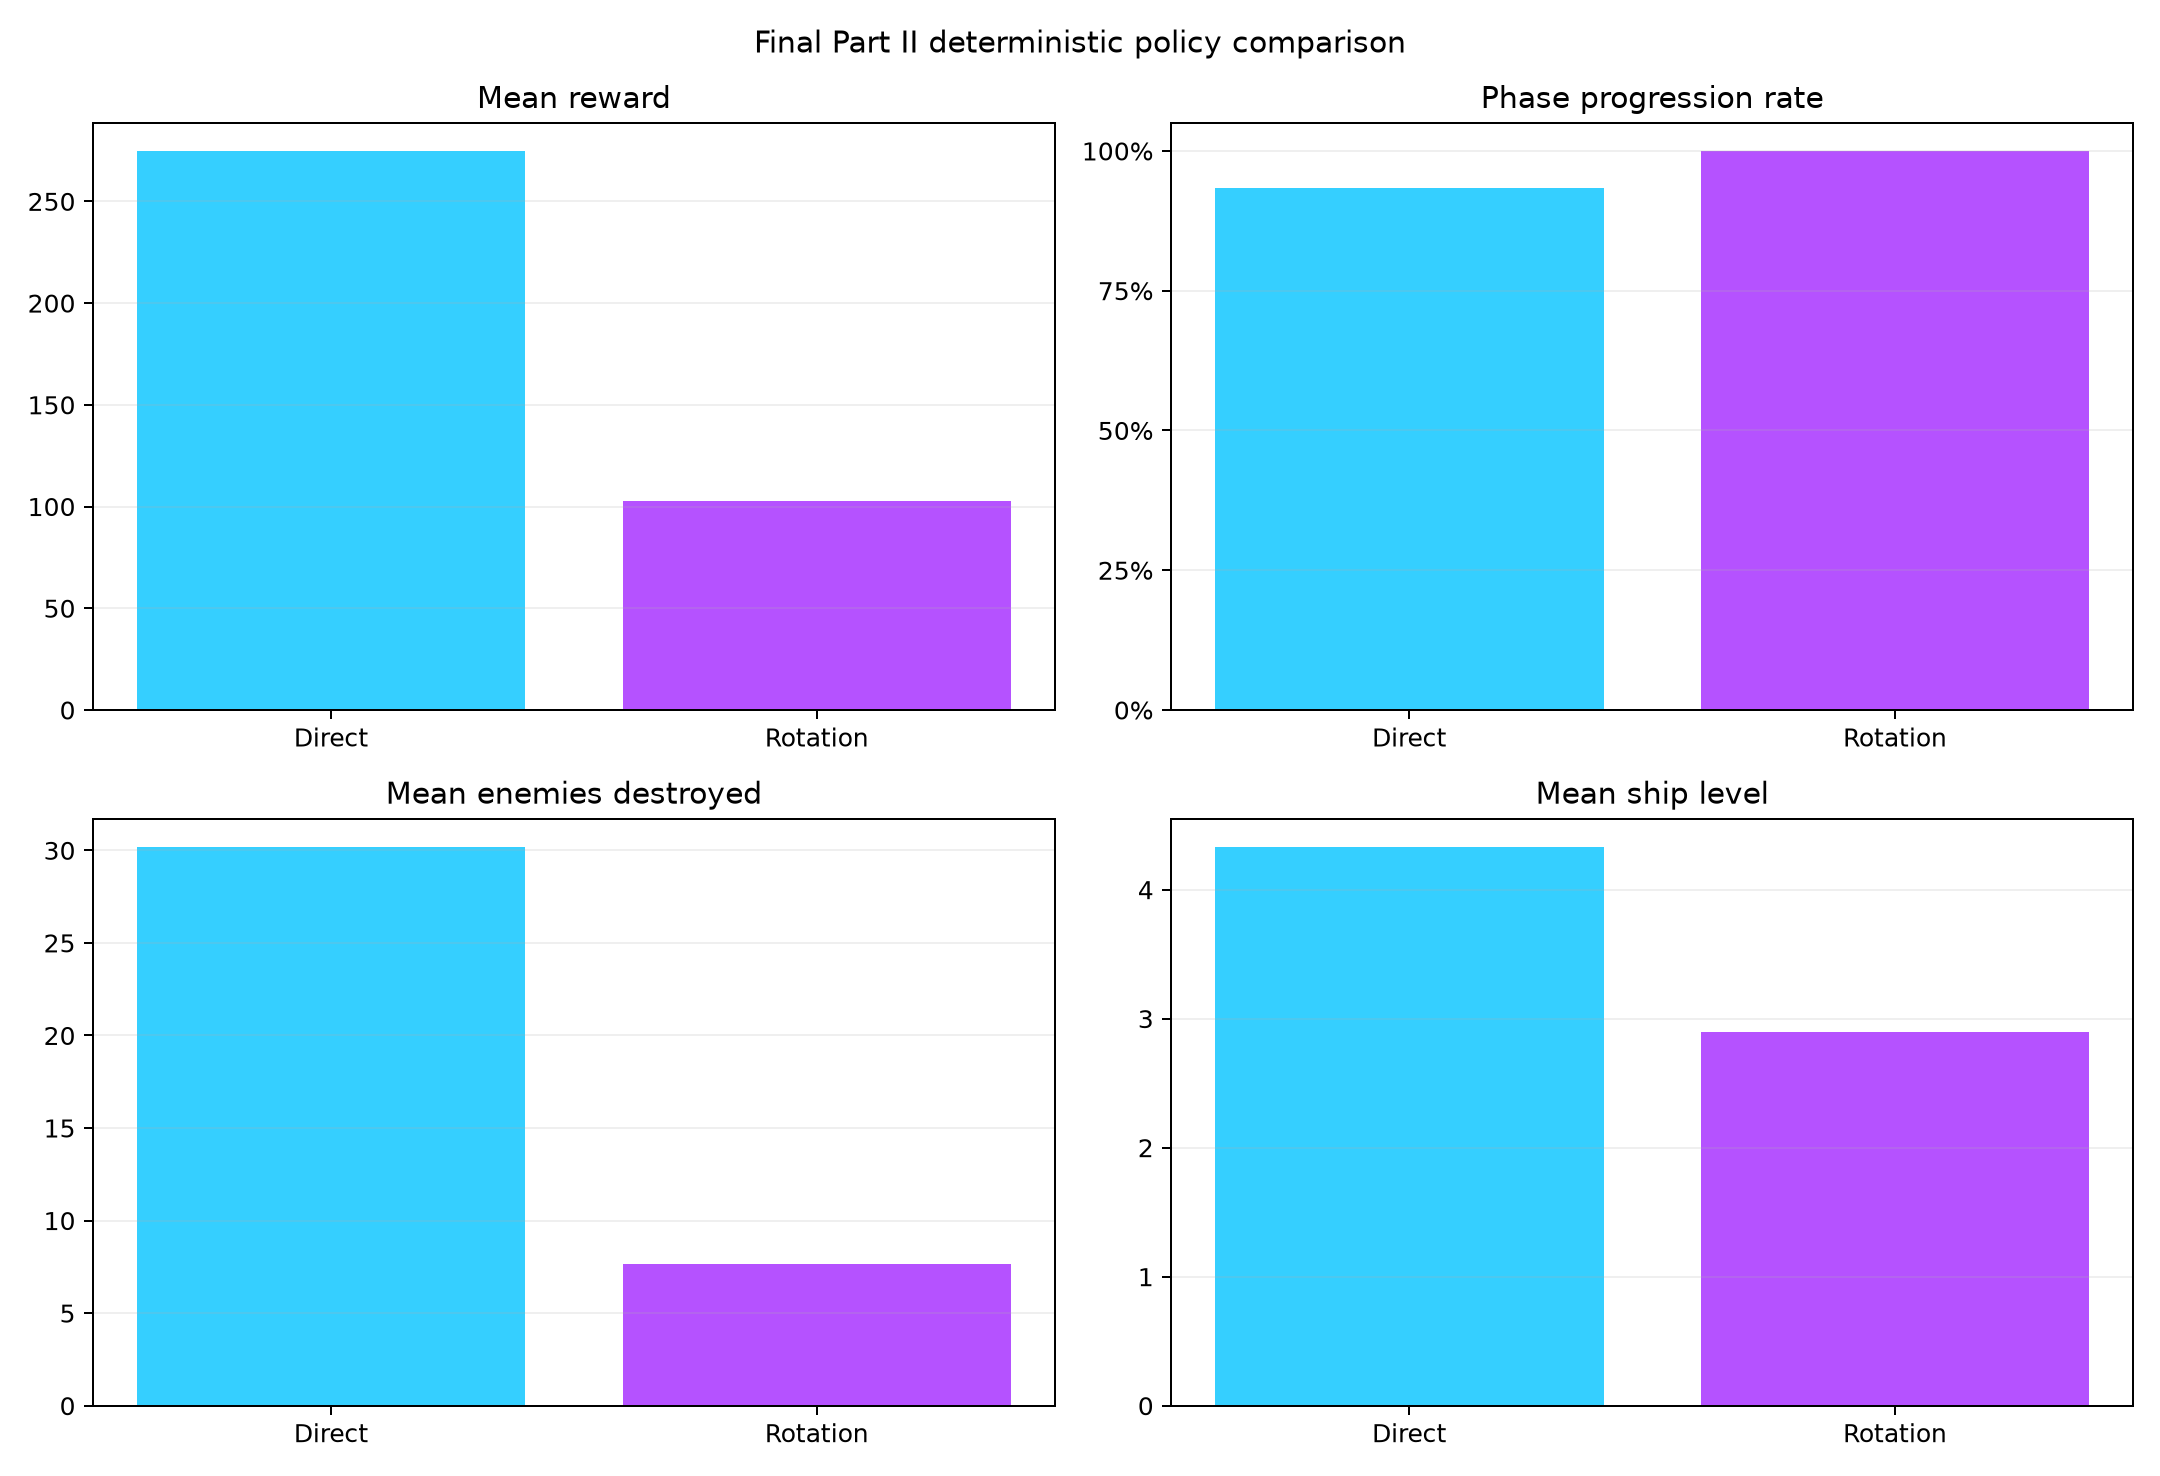

The data file committed next to this chart (first rows):
control_style, episodes, seed_start, action_repeat, algorithm, timesteps, network, mean_reward, reward_std, mean_phase, max_phase, phase_progression_rate, survival_rate, mean_enemies_destroyed, mean_spawners_destroyed, mean_accuracy, mean_hits_per_projectile, mean_player_level, max_player_level, mean_xp_earned, mean_bosses_destroyed, mean_minibosses_destroyed, mean_boss_skills_dodged, mean_boss_skill_hits
direct, 30, 36000, 4, DQN, 450000, 256x256, 274.8, 235.4, 4.133, 9, 0.9333, 0.06667, 30.2, 9.6, 0.9134, 0.9134, 4.333, 8, 759.9, 0.5333, 0.2667, 1.6, 0.9333
rotation, 30, 36000, 4, DQN, 300000, 256x256, 102.9, 25.52, 2.867, 3, 1.0, 0.0, 7.667, 4.733, 0.6861, 0.6861, 2.9, 3, 273.7, 0.0, 0.0, 1.4, 1.0
